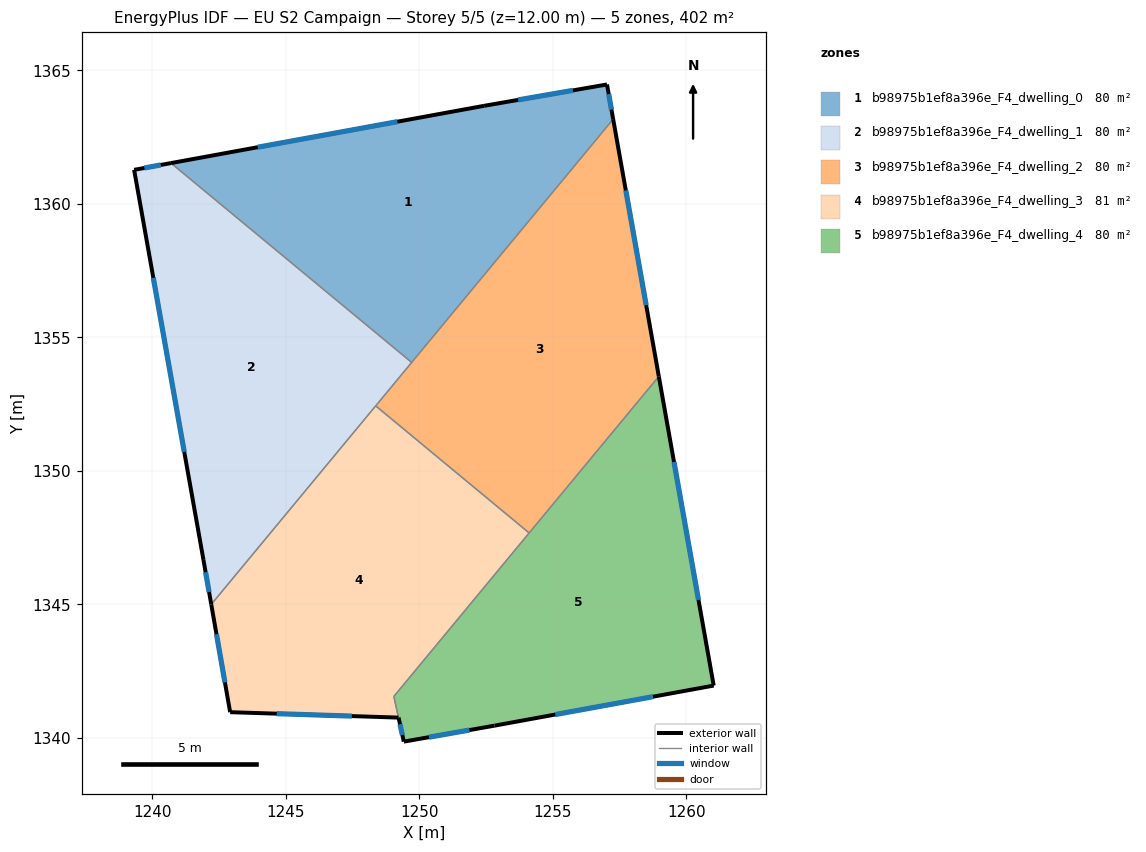
=== STOREY PLAN SPEC (per zone: floor XY polygon, exterior-wall plan segments, windows/doors) ===
zone 1: b98975b1ef8a396e_F4_dwelling_0  (80.5 m²)
  floor: (1257.04, 1364.47) (1257.27, 1363.17) (1249.72, 1354.06) (1240.70, 1361.53) (1252.43, 1363.67)
  exterior wall: (1252.43, 1363.67) – (1240.70, 1361.53)  [11.9 m]
    window: (1249.18, 1363.08) – (1243.95, 1362.12)  [7.1 m²]
  exterior wall: (1257.04, 1364.47) – (1252.43, 1363.67)  [4.7 m]
    window: (1255.76, 1364.25) – (1253.71, 1363.89)  [2.8 m²]
  exterior wall: (1257.27, 1363.17) – (1257.04, 1364.47)  [1.3 m]
    window: (1257.20, 1363.53) – (1257.10, 1364.11)  [0.8 m²]
  interior walls: 2
zone 2: b98975b1ef8a396e_F4_dwelling_1  (80.5 m²)
  floor: (1249.72, 1354.06) (1242.21, 1345.00) (1241.92, 1346.66) (1239.32, 1361.27) (1240.70, 1361.53)
  exterior wall: (1239.32, 1361.27) – (1241.92, 1346.66)  [14.8 m]
    window: (1240.04, 1357.23) – (1241.20, 1350.71)  [8.9 m²]
  exterior wall: (1240.70, 1361.53) – (1239.32, 1361.27)  [1.4 m]
    window: (1240.32, 1361.46) – (1239.70, 1361.34)  [0.8 m²]
  exterior wall: (1241.92, 1346.66) – (1242.21, 1345.00)  [1.7 m]
    window: (1242.00, 1346.20) – (1242.13, 1345.46)  [1.0 m²]
  interior walls: 3
zone 3: b98975b1ef8a396e_F4_dwelling_2  (80.5 m²)
  floor: (1257.27, 1363.17) (1258.98, 1353.54) (1254.12, 1347.67) (1248.37, 1352.43)
  exterior wall: (1258.98, 1353.54) – (1257.27, 1363.17)  [9.8 m]
    window: (1258.50, 1356.20) – (1257.74, 1360.50)  [5.8 m²]
  interior walls: 4
zone 4: b98975b1ef8a396e_F4_dwelling_3  (80.8 m²)
  floor: (1254.12, 1347.67) (1249.05, 1341.55) (1249.22, 1340.75) (1242.92, 1340.96) (1242.21, 1345.00) (1248.37, 1352.43)
  exterior wall: (1242.21, 1345.00) – (1242.92, 1340.96)  [4.1 m]
    window: (1242.41, 1343.88) – (1242.72, 1342.08)  [2.4 m²]
  exterior wall: (1242.92, 1340.96) – (1249.22, 1340.75)  [6.3 m]
    window: (1244.66, 1340.90) – (1247.48, 1340.81)  [3.8 m²]
  interior walls: 4
zone 5: b98975b1ef8a396e_F4_dwelling_4  (80.1 m²)
  floor: (1258.98, 1353.54) (1261.03, 1341.95) (1252.82, 1340.45) (1249.42, 1339.86) (1249.23, 1340.76) (1249.05, 1341.55)
  exterior wall: (1261.03, 1341.95) – (1258.98, 1353.54)  [11.8 m]
    window: (1260.46, 1345.16) – (1259.55, 1350.33)  [7.0 m²]
  exterior wall: (1252.82, 1340.45) – (1261.03, 1341.95)  [8.3 m]
    window: (1255.10, 1340.87) – (1258.76, 1341.54)  [5.0 m²]
  exterior wall: (1249.42, 1339.86) – (1252.82, 1340.45)  [3.5 m]
    window: (1250.36, 1340.02) – (1251.88, 1340.29)  [2.1 m²]
  exterior wall: (1249.23, 1340.76) – (1249.42, 1339.86)  [0.9 m]
    window: (1249.28, 1340.51) – (1249.37, 1340.10)  [0.6 m²]
  interior walls: 3

=== DERIVED (storey summary) ===
Building: EU S2 Campaign
Storey: 5 of 5  (floor level z = 12.00 m)
Storey gross floor area: 402.3 m²
Zones on this storey: 5
  - b98975b1ef8a396e_F4_dwelling_0: floor 80.5 m²; exterior wall 17.9 m (53.7 m²); 3 window(s) 10.7 m²; WWR 19.9%
  - b98975b1ef8a396e_F4_dwelling_1: floor 80.5 m²; exterior wall 17.9 m (53.8 m²); 3 window(s) 10.7 m²; WWR 19.9%
  - b98975b1ef8a396e_F4_dwelling_2: floor 80.5 m²; exterior wall 9.8 m (29.4 m²); 1 window(s) 5.8 m²; WWR 19.9%
  - b98975b1ef8a396e_F4_dwelling_3: floor 80.8 m²; exterior wall 10.4 m (31.2 m²); 2 window(s) 6.2 m²; WWR 19.9%
  - b98975b1ef8a396e_F4_dwelling_4: floor 80.1 m²; exterior wall 24.5 m (73.4 m²); 4 window(s) 14.6 m²; WWR 19.9%
Zone adjacency (shared interzone walls):
  - b98975b1ef8a396e_F4_dwelling_0 ↔ b98975b1ef8a396e_F4_dwelling_1
  - b98975b1ef8a396e_F4_dwelling_0 ↔ b98975b1ef8a396e_F4_dwelling_2
  - b98975b1ef8a396e_F4_dwelling_1 ↔ b98975b1ef8a396e_F4_dwelling_2
  - b98975b1ef8a396e_F4_dwelling_1 ↔ b98975b1ef8a396e_F4_dwelling_3
  - b98975b1ef8a396e_F4_dwelling_2 ↔ b98975b1ef8a396e_F4_dwelling_3
  - b98975b1ef8a396e_F4_dwelling_2 ↔ b98975b1ef8a396e_F4_dwelling_4
  - b98975b1ef8a396e_F4_dwelling_3 ↔ b98975b1ef8a396e_F4_dwelling_4